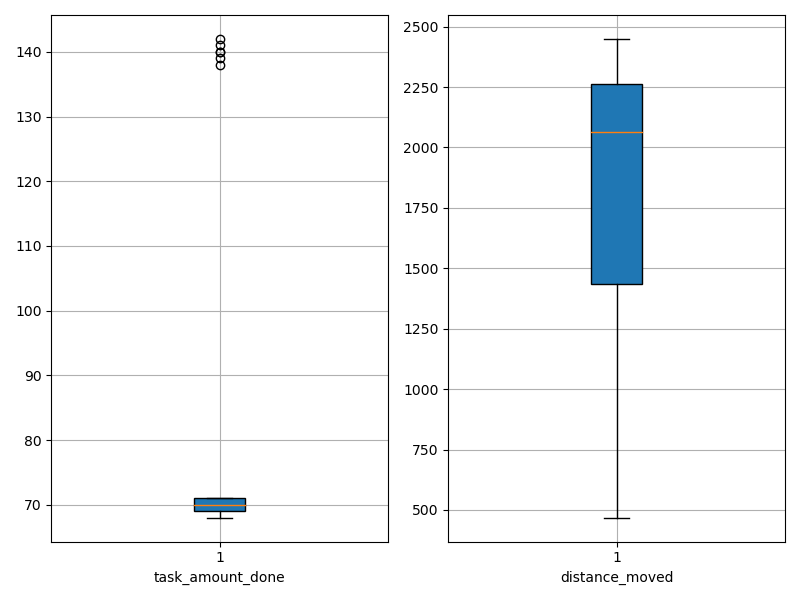

The table this chart was drawn from, first rows:
agent_id, task_amount_done, distance_moved
0, 142.0, 1547
1, 71.0, 1961
2, 69.0, 1167
3, 69.0, 2288
4, 70.0, 1208
5, 69.0, 468.1
6, 71.0, 2104
7, 70.0, 640.4
8, 138.0, 1580
9, 71.0, 2267
10, 69.0, 2041
11, 140.0, 1855
12, 69.0, 2180
13, 68.0, 2376
14, 71.0, 1158
15, 71.0, 2066
16, 70.0, 2084
17, 70.0, 1388
18, 71.0, 2449
19, 71.0, 2180
20, 71.0, 1271
21, 69.0, 2302
22, 139.0, 1893
23, 71.0, 2439
24, 69.0, 1170
25, 69.0, 2226
26, 71.0, 2193
27, 70.0, 669.9
28, 69.0, 2257
29, 70.0, 2266
30, 70.0, 2378
31, 71.0, 670.2
32, 70.0, 2376
33, 69.0, 2071
34, 70.0, 2315
35, 71.0, 2314
36, 69.0, 1182
37, 71.0, 2310
38, 70.0, 2004
39, 70.0, 2332
40, 140.0, 1921
41, 70.0, 2054
42, 71.0, 2114
43, 141.0, 2017
44, 69.0, 1884
45, 71.0, 2064
46, 71.0, 2226
47, 69.0, 1400
48, 69.0, 818.7
49, 70.0, 2240
